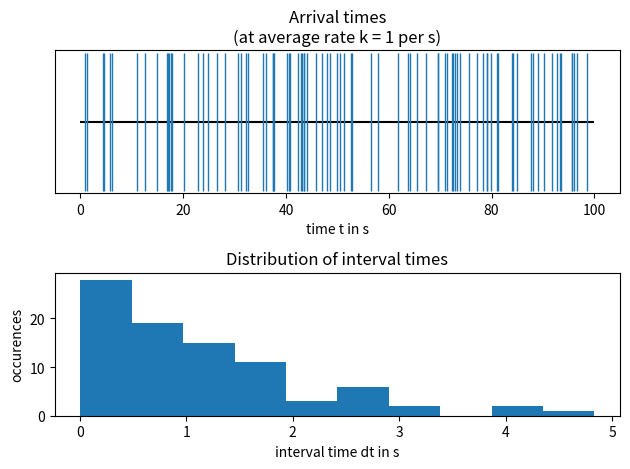

Reproduce this figure in Python.
'''
Poisson Process
This scripts simulates a poisson process. Individual events are arriving with an average rate k within the time [tstart, tend). The distribution as well as a histogram of the waiting times dt is plotted.
'''

import numpy as np
from matplotlib import pyplot

tstart = 0
tend = 100
k = 1

# generate random numbers u uniformly in [0, 1)
u = 1 - np.random.rand(int((tend-tstart)*k*10))
dt = -(1.0/k)*np.log(u)
t = tstart+np.cumsum(dt)
t = t[t < tend]

'''plotting'''
fig = pyplot.figure()

fig.add_subplot(211,
                title='Arrival times\n(at average rate k = %g per s)' % k,
                xlabel='time t in s')
pyplot.hlines(1, tstart, tend, colors='k')
pyplot.plot(t, np.ones(t.shape),
            linestyle='none',
            marker='|',
            markerfacecolor='none',
            markersize=100)
pyplot.ylim(0.9, 1.1)
pyplot.yticks([])

fig.add_subplot(212,
                title='Distribution of interval times',
                xlabel='interval time dt in s',
                ylabel='occurences')
pyplot.hist(dt[0:t.size])
fig.tight_layout()
pyplot.show()
